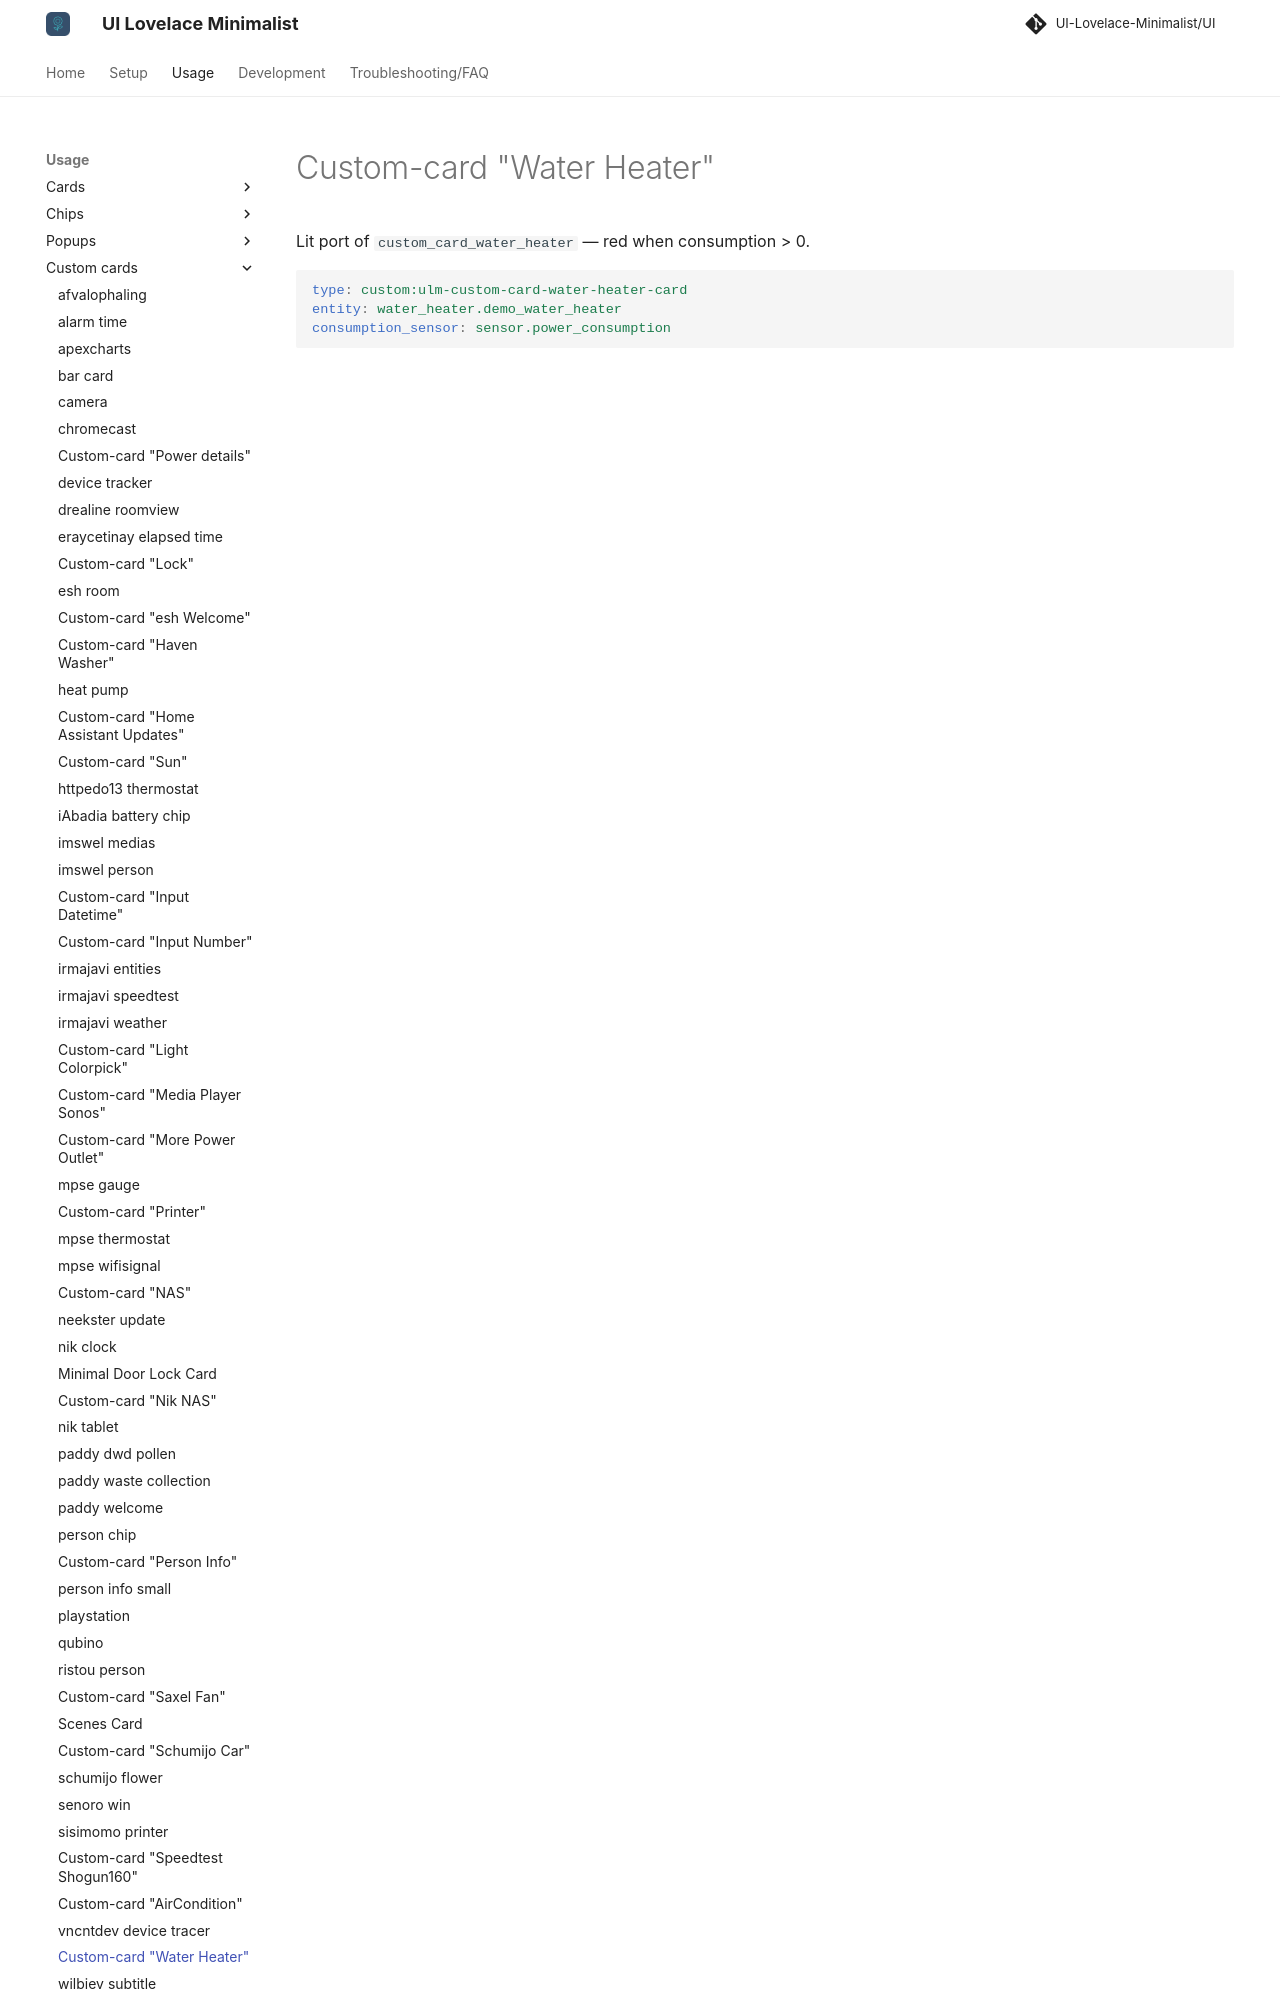

repository: alessandrosabbadini/UI-Lovelace-Minimalist-Cards · page: usage/custom_cards/custom_card_water_heater/index.html · generator: mkdocs

---
title: Custom-card "Water Heater"
hide:
  - toc
---

# Custom-card "Water Heater"

Lit port of `custom_card_water_heater` — red when consumption &gt; 0.

```yaml
type: custom:ulm-custom-card-water-heater-card
entity: water_heater.demo_water_heat
